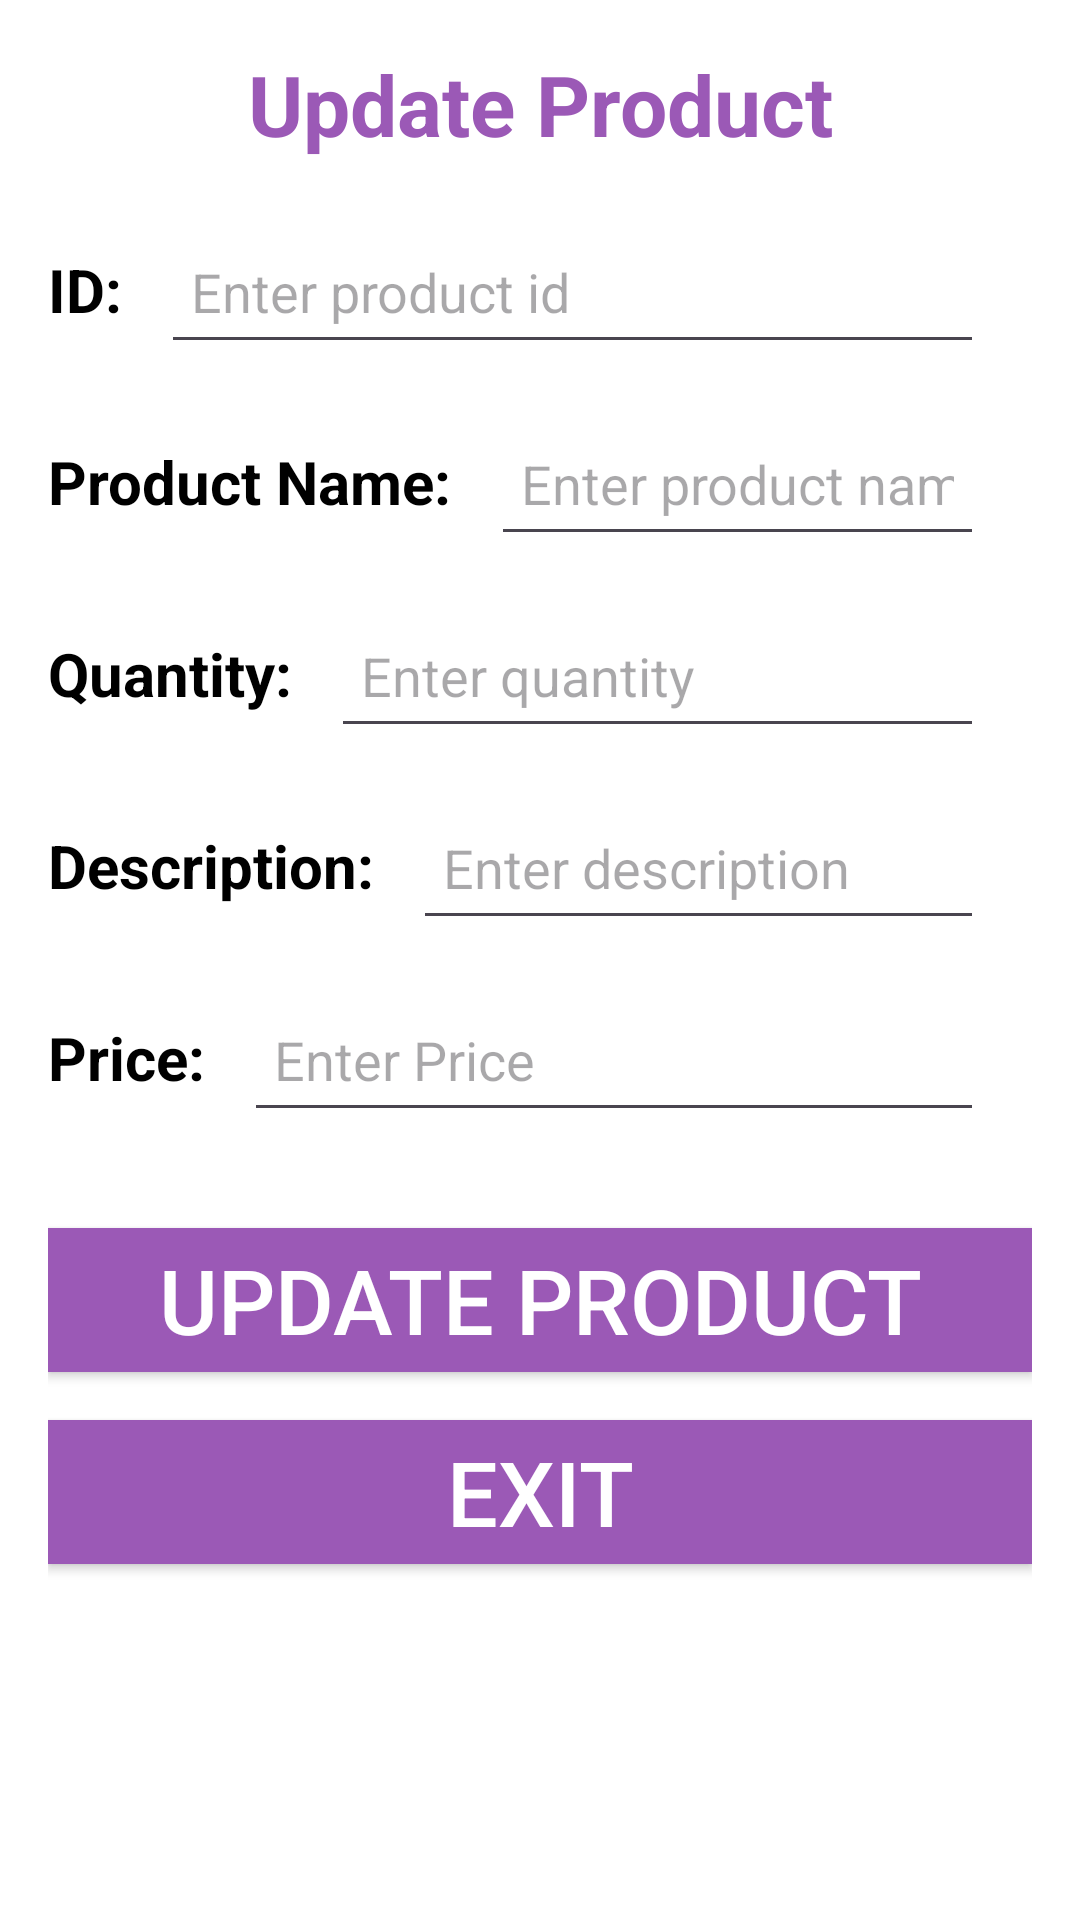

Reconstruct the res/layout file that produces this screen, plus the resources it refers to.
<!-- AndroidManifest.xml: application theme Theme.GestionDeProduits -->
<!-- res/layout/updateproduct.xml -->
<?xml version="1.0" encoding="utf-8" ?>
<LinearLayout
    xmlns:android="http://schemas.android.com/apk/res/android"
    android:layout_width="match_parent"
    android:layout_height="match_parent"
    android:orientation="vertical"
    android:padding="16dp"
    android:background="@color/white">

    <TextView
        android:id="@+id/UpdateTitle"
        android:layout_width="match_parent"
        android:layout_height="wrap_content"
        android:gravity="center"
        android:text="Update Product"
        android:textColor="@color/violet"
        android:textSize="28sp"
        android:textStyle="bold"
        android:layout_marginBottom="20dp" />

    <LinearLayout
        android:layout_width="match_parent"
        android:layout_height="wrap_content"
        android:orientation="horizontal"
        android:layout_marginBottom="16dp">
        <TextView
            android:layout_width="wrap_content"
            android:layout_height="wrap_content"
            android:text="ID: "
            android:textColor="@color/black"
            android:textSize="20sp"
            android:textStyle="bold"
            android:layout_marginEnd="8dp" />
        <EditText
            android:id="@+id/idproduct"
            android:layout_width="match_parent"
            android:layout_height="48dp"
            android:layout_weight="1"
            android:hint="Enter product id"
            android:padding="10dp"
            android:layout_marginEnd="16dp"
            android:inputType="number" />
    </LinearLayout>

    <LinearLayout
        android:layout_width="match_parent"
        android:layout_height="wrap_content"
        android:orientation="horizontal"
        android:layout_marginBottom="16dp">
        <TextView
            android:layout_width="wrap_content"
            android:layout_height="wrap_content"
            android:text="Product Name: "
            android:textColor="@color/black"
            android:textSize="20sp"
            android:textStyle="bold"
            android:layout_marginEnd="8dp" />
        <EditText
            android:id="@+id/idname2"
            android:layout_width="match_parent"
            android:layout_height="48dp"
            android:layout_weight="1"
            android:hint="Enter product name"
            android:padding="10dp"
            android:layout_marginEnd="16dp"
            android:inputType="text" />
    </LinearLayout>

    <LinearLayout
        android:layout_width="match_parent"
        android:layout_height="wrap_content"
        android:orientation="horizontal"
        android:layout_marginBottom="16dp">
        <TextView
            android:layout_width="wrap_content"
            android:layout_height="wrap_content"
            android:text="Quantity: "
            android:textColor="@color/black"
            android:textSize="20sp"
            android:textStyle="bold"
            android:layout_marginEnd="8dp" />
        <EditText
            android:id="@+id/idQuantity"
            android:layout_width="match_parent"
            android:layout_height="48dp"
            android:layout_weight="1"
            android:hint="Enter quantity"
            android:padding="10dp"
            android:layout_marginEnd="16dp"
            android:inputType="number" />
    </LinearLayout>

    <LinearLayout
        android:layout_width="match_parent"
        android:layout_height="wrap_content"
        android:orientation="horizontal"
        android:layout_marginBottom="16dp">
        <TextView
            android:layout_width="wrap_content"
            android:layout_height="wrap_content"
            android:text="Description: "
            android:textColor="@color/black"
            android:textSize="20sp"
            android:textStyle="bold"
            android:layout_marginEnd="8dp" />
        <EditText
            android:id="@+id/iddescription"
            android:layout_width="match_parent"
            android:layout_height="48dp"
            android:layout_weight="1"
            android:hint="Enter description"
            android:padding="10dp"
            android:layout_marginEnd="16dp"
            android:inputType="textMultiLine" />
    </LinearLayout>

    <LinearLayout
        android:layout_width="match_parent"
        android:layout_height="wrap_content"
        android:orientation="horizontal"
        android:layout_marginBottom="16dp">
        <TextView
            android:layout_width="wrap_content"
            android:layout_height="wrap_content"
            android:text="Price: "
            android:textColor="@color/black"
            android:textSize="20sp"
            android:textStyle="bold"
            android:layout_marginEnd="8dp" />
        <EditText
            android:id="@+id/idprice"
            android:layout_width="match_parent"
            android:layout_height="48dp"
            android:layout_weight="1"
            android:hint="Enter Price"
            android:padding="10dp"
            android:layout_marginEnd="16dp"
            android:inputType="numberDecimal" />
    </LinearLayout>

    <Button
        android:id="@+id/updateProductButton"
        android:layout_width="match_parent"
        android:layout_height="wrap_content"
        android:text="Update Product"
        android:textColor="@android:color/white"
        android:background="@color/violet"
        android:layout_marginTop="16dp"
        android:textSize="30dp" />
    <Button
        android:id="@+id/exit"
        android:layout_width="match_parent"
        android:layout_height="wrap_content"
        android:text="Exit"
        android:textSize="30dp"
        android:textColor="@android:color/white"
        android:background="@color/violet"
        android:layout_marginTop="16dp"
    />
</LinearLayout>
<!-- resources referenced by this layout -->
<resources>
  <color name="black">#FF000000</color>
  <color name="violet">#9B59B6</color>
  <color name="white">#FFFFFFFF</color>
  <style name="Theme.GestionDeProduits" parent="Base.Theme.GestionDeProduits" />
  <style name="Base.Theme.GestionDeProduits" parent="Theme.Material3.DayNight.NoActionBar">
          
          
      </style>
</resources>
